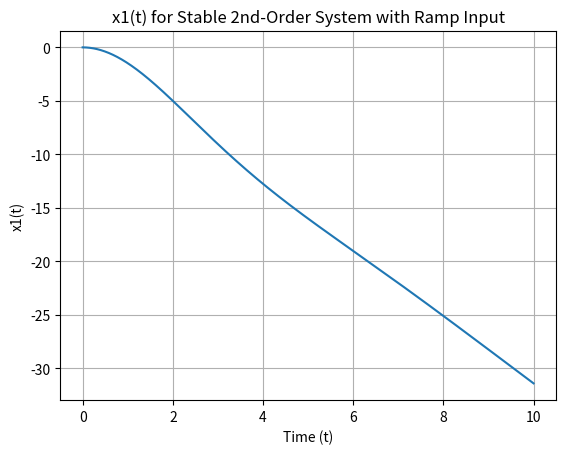

Write the Python code that produced this figure.
import numpy as np
import matplotlib.pyplot as plt
import math as m

# Stable 2nd-order system
A = np.array([[0, 1],
              [-1, -1]])
B = np.array([[0],
              [-m.pi]])

# Ramp input
m = 1.0
b = 1.0

# Time vector
t_vals = np.linspace(0, 10, 1000)
dt = t_vals[1] - t_vals[0]

# Initial condition
x = np.array([[0.0],
              [0.0]])

x1_vals = []

# Simple Euler integration (rough visualization)
for t in t_vals:
    u = m*t + b
    x_dot = A @ x + B * u
    x = x + x_dot * dt
    x1_vals.append(x[0,0])

plt.plot(t_vals, x1_vals)
plt.xlabel("Time (t)")
plt.ylabel("x1(t)")
plt.title("x1(t) for Stable 2nd-Order System with Ramp Input")
plt.grid(True)
plt.show()
